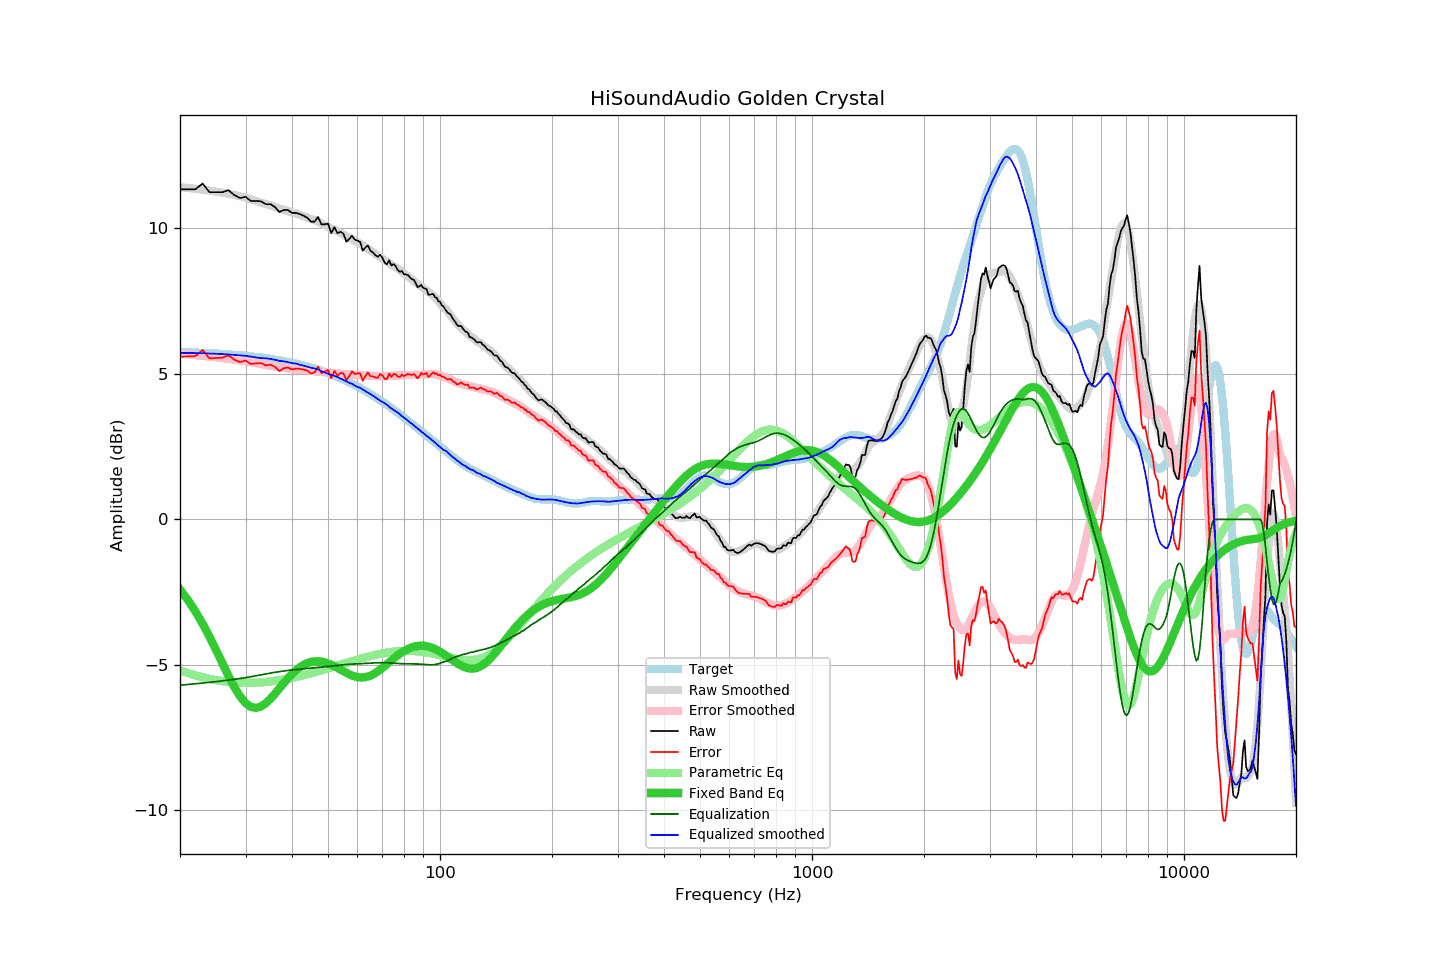

Data behind this chart, as committed beside it:
frequency, raw, error, smoothed, error_smoothed, equalization, parametric_eq, equalized_raw, equalized_smoothed, target
20, 11.34, 5.59, 11.42, 5.69, -5.69, -2.41, 5.65, 5.72, 5.75
21, 11.34, 5.60, 11.39, 5.67, -5.67, -2.77, 5.67, 5.72, 5.74
22, 11.34, 5.61, 11.36, 5.65, -5.65, -3.16, 5.70, 5.71, 5.73
23, 11.54, 5.82, 11.33, 5.62, -5.62, -3.58, 5.92, 5.71, 5.72
24, 11.24, 5.53, 11.30, 5.60, -5.60, -4.03, 5.65, 5.70, 5.71
25, 11.24, 5.54, 11.26, 5.57, -5.57, -4.49, 5.67, 5.69, 5.70
26, 11.24, 5.56, 11.23, 5.55, -5.55, -4.94, 5.70, 5.68, 5.68
27, 11.31, 5.64, 11.19, 5.52, -5.52, -5.37, 5.79, 5.67, 5.67
28, 11.14, 5.49, 11.15, 5.49, -5.49, -5.76, 5.65, 5.65, 5.65
29, 11.04, 5.40, 11.10, 5.47, -5.47, -6.08, 5.58, 5.64, 5.64
30, 11.08, 5.46, 11.06, 5.44, -5.44, -6.31, 5.64, 5.62, 5.62
31, 10.94, 5.34, 11.00, 5.40, -5.40, -6.44, 5.54, 5.60, 5.60
32, 10.94, 5.36, 10.94, 5.37, -5.37, -6.48, 5.57, 5.57, 5.58
33, 10.93, 5.37, 10.88, 5.34, -5.34, -6.43, 5.60, 5.54, 5.56
34, 10.83, 5.29, 10.84, 5.31, -5.31, -6.32, 5.53, 5.54, 5.54
35, 10.83, 5.32, 10.79, 5.28, -5.28, -6.17, 5.55, 5.51, 5.52
36, 10.73, 5.24, 10.74, 5.25, -5.25, -5.99, 5.48, 5.49, 5.49
37, 10.56, 5.10, 10.68, 5.23, -5.23, -5.81, 5.33, 5.45, 5.47
38, 10.63, 5.19, 10.64, 5.21, -5.21, -5.63, 5.42, 5.43, 5.44
39, 10.63, 5.22, 10.59, 5.19, -5.19, -5.46, 5.44, 5.41, 5.41
40, 10.53, 5.15, 10.54, 5.17, -5.17, -5.31, 5.36, 5.37, 5.38
41, 10.53, 5.18, 10.51, 5.16, -5.16, -5.19, 5.37, 5.36, 5.35
42, 10.49, 5.17, 10.46, 5.15, -5.15, -5.08, 5.35, 5.31, 5.32
43, 10.43, 5.15, 10.42, 5.13, -5.13, -5.00, 5.30, 5.28, 5.29
44, 10.36, 5.11, 10.37, 5.12, -5.12, -4.94, 5.24, 5.25, 5.25
45, 10.23, 5.02, 10.32, 5.11, -5.11, -4.90, 5.12, 5.21, 5.22
46, 10.23, 5.05, 10.29, 5.10, -5.10, -4.87, 5.13, 5.19, 5.18
47, 10.39, 5.25, 10.24, 5.09, -5.09, -4.87, 5.30, 5.15, 5.14
48, 10.13, 5.03, 10.17, 5.07, -5.07, -4.88, 5.06, 5.09, 5.10
49, 10.14, 5.08, 10.11, 5.06, -5.06, -4.91, 5.08, 5.05, 5.06
50, 10.16, 5.14, 10.05, 5.05, -5.05, -4.94, 5.11, 5.01, 5.02
51, 9.83, 4.85, 10.00, 5.03, -5.03, -4.99, 4.80, 4.96, 4.98
52, 10.04, 5.10, 9.96, 5.02, -5.02, -5.04, 5.02, 4.93, 4.94
53, 9.83, 4.94, 9.90, 5.01, -5.01, -5.10, 4.82, 4.89, 4.90
54, 9.88, 5.03, 9.84, 5.00, -5.00, -5.16, 4.88, 4.84, 4.85
55, 9.82, 5.02, 9.79, 4.99, -4.99, -5.22, 4.83, 4.80, 4.81
56, 9.54, 4.78, 9.73, 4.98, -4.98, -5.27, 4.56, 4.74, 4.76
57, 9.63, 4.92, 9.67, 4.98, -4.98, -5.32, 4.66, 4.70, 4.71
58, 9.75, 5.09, 9.63, 4.97, -4.97, -5.36, 4.78, 4.66, 4.66
59, 9.61, 5.00, 9.57, 4.97, -4.97, -5.39, 4.65, 4.60, 4.62
60, 9.58, 5.02, 9.51, 4.96, -4.96, -5.42, 4.62, 4.55, 4.57
61, 9.53, 5.02, 9.48, 4.95, -4.95, -5.43, 4.58, 4.52, 4.52
62, 9.23, 4.77, 9.41, 4.95, -4.95, -5.43, 4.28, 4.46, 4.47
63, 9.34, 4.93, 9.36, 4.94, -4.94, -5.42, 4.40, 4.41, 4.41
64, 9.41, 5.05, 9.30, 4.94, -4.94, -5.40, 4.47, 4.36, 4.36
65, 9.23, 4.92, 9.24, 4.94, -4.94, -5.37, 4.30, 4.30, 4.31
66, 9.17, 4.91, 9.19, 4.93, -4.93, -5.33, 4.24, 4.26, 4.26
67, 9.08, 4.88, 9.12, 4.93, -4.93, -5.28, 4.16, 4.19, 4.21
68, 9.02, 4.87, 9.06, 4.92, -4.92, -5.22, 4.10, 4.14, 4.15
69, 9.09, 4.99, 9.01, 4.92, -4.92, -5.16, 4.17, 4.09, 4.10
70, 8.99, 4.95, 8.96, 4.92, -4.92, -5.10, 4.07, 4.04, 4.04
71, 8.82, 4.83, 8.91, 4.92, -4.92, -5.04, 3.90, 3.99, 3.99
72, 8.76, 4.83, 8.86, 4.92, -4.92, -4.97, 3.84, 3.94, 3.94
73, 8.90, 5.02, 8.80, 4.93, -4.93, -4.91, 3.97, 3.87, 3.88
74, 8.72, 4.89, 8.75, 4.93, -4.93, -4.84, 3.79, 3.81, 3.83
75, 8.77, 5.00, 8.70, 4.94, -4.94, -4.78, 3.83, 3.77, 3.77
76, 8.70, 4.98, 8.66, 4.94, -4.94, -4.72, 3.76, 3.72, 3.72
77, 8.57, 4.91, 8.62, 4.95, -4.95, -4.67, 3.62, 3.67, 3.67
78, 8.50, 4.89, 8.57, 4.95, -4.95, -4.61, 3.55, 3.61, 3.61
79, 8.54, 4.98, 8.50, 4.96, -4.96, -4.57, 3.58, 3.55, 3.56
... 553 more rows
